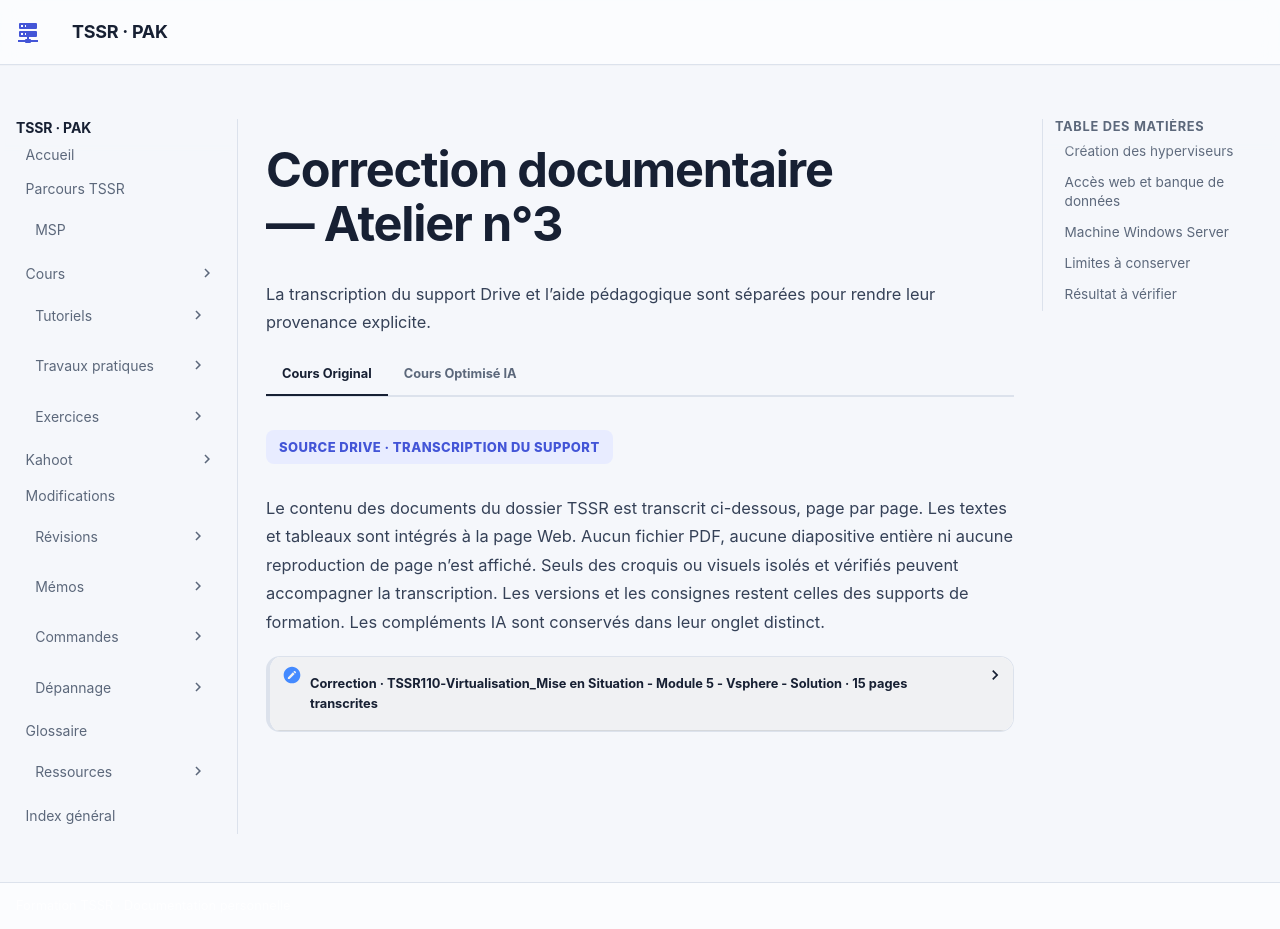

repository: sk34pk25/tssr-cours · page: tp/13-virtualisation-serveurs/module-05/correction-tp-01/index.html · generator: mkdocs

# Correction documentaire — Atelier n°3

Cette restitution suit la solution M05 de 15 pages. Elle décrit ce que le document
montre ou demande ; elle ne certifie pas une exécution dans le laboratoire actuel.
Les données internes et captures privées ne sont pas republiées.

## Création des hyperviseurs

Les pages 2 à 6 montrent la création de la première VM ESXi 7 sous Workstation,
le choix de l’ISO et d’un emplacement dédié, le disque principal de 40 Go, puis
l’ajustement de la RAM à 6 Go et l’ajout du disque SCSI de 200 Go. La solution
demande de ne pas lancer automatiquement la VM à la fin du premier assistant,
afin de terminer ces réglages.

Les pages 6 à 8 présentent l’installation sur le disque de 40 Go, le choix français
et la définition du secret d’administration. La confirmation F11 lance
l’installation : vérifier le disque ciblé avant cette étape. Le document relève
l’adresse attribuée et laisse la console locale en l’état.

Le second hyperviseur est créé selon les mêmes étapes, avec un nom, un emplacement
et une adresse propres. Aucune configuration d’adresse statique ou de DNS
supplémentaire n’est documentée ici.

## Accès web et banque de données

Les pages 8 et 9 montrent l’accès au premier hôte depuis le navigateur Windows.
La solution historique propose d’accepter un avertissement de sécurité ; cette
mention est conservée comme observation, sans en faire une autorisation générale
de contourner la vérification du certificat. L’identité de l’hôte et le certificat
doivent être examinés dans le contexte du laboratoire. La solution décoche aussi
la participation au programme d’amélioration affiché dans son interface.

Les pages 10 et 11 montrent la création d’une banque VMFS sur le disque de 200 Go,
avec tout l’espace disponible, puis le chargement de l’ISO Windows Server 2019
par le navigateur de banque de données. Le nom est neutralisé ici en
`DS-Local`. Identifier le disque avant son initialisation.

## Machine Windows Server

Les pages 12 à 14 présentent une VM Windows Server 2019, avec un CPU d’un cœur,
2 Go de RAM, un disque de 32 Go et le lecteur CD/DVD associé à l’ISO de la banque.
La capture sélectionne bien Windows Server **2019** (64 bits) et une compatibilité
ESXi 7.0. Le texte demande le démarrage, l’installation du système puis celle des
VMware Tools. La présence du menu d’installation des Tools ne prouve pas à elle
seule que leur installation est achevée.

## Limites à conserver

- **Point de vigilance. RAM.** Texte et capture de préparation : 6 Go par hyperviseur ;
  schéma final : 8 Go. Le schéma de l’énoncé présente le même écart.
- Le schéma récapitulatif mentionne HTTP ; il ne suffit pas à déterminer la
  configuration de protocole et de certificat à employer dans un autre laboratoire.
- Les ISO, secrets, adresses et chemins effectifs doivent être fournis séparément.
- Aucun résultat d’exécution actuel ni validation des deux hôtes n’est fabriqué
  à partir des captures du document historique.

[Énoncé](tp-01.md) · [Retour à l’atelier](index.md)

## Résultat à vérifier

Comparer la RAM du texte et des schémas. Identifier la version d’ESXi affichée, la banque de 200 Go et les VMware Tools de `SRV-1`.

Provenance A : solution M05 et comparaison avec l’énoncé ; B : restitution web
fidèle, données de laboratoire neutralisées, sans procédure externe ajoutée.
